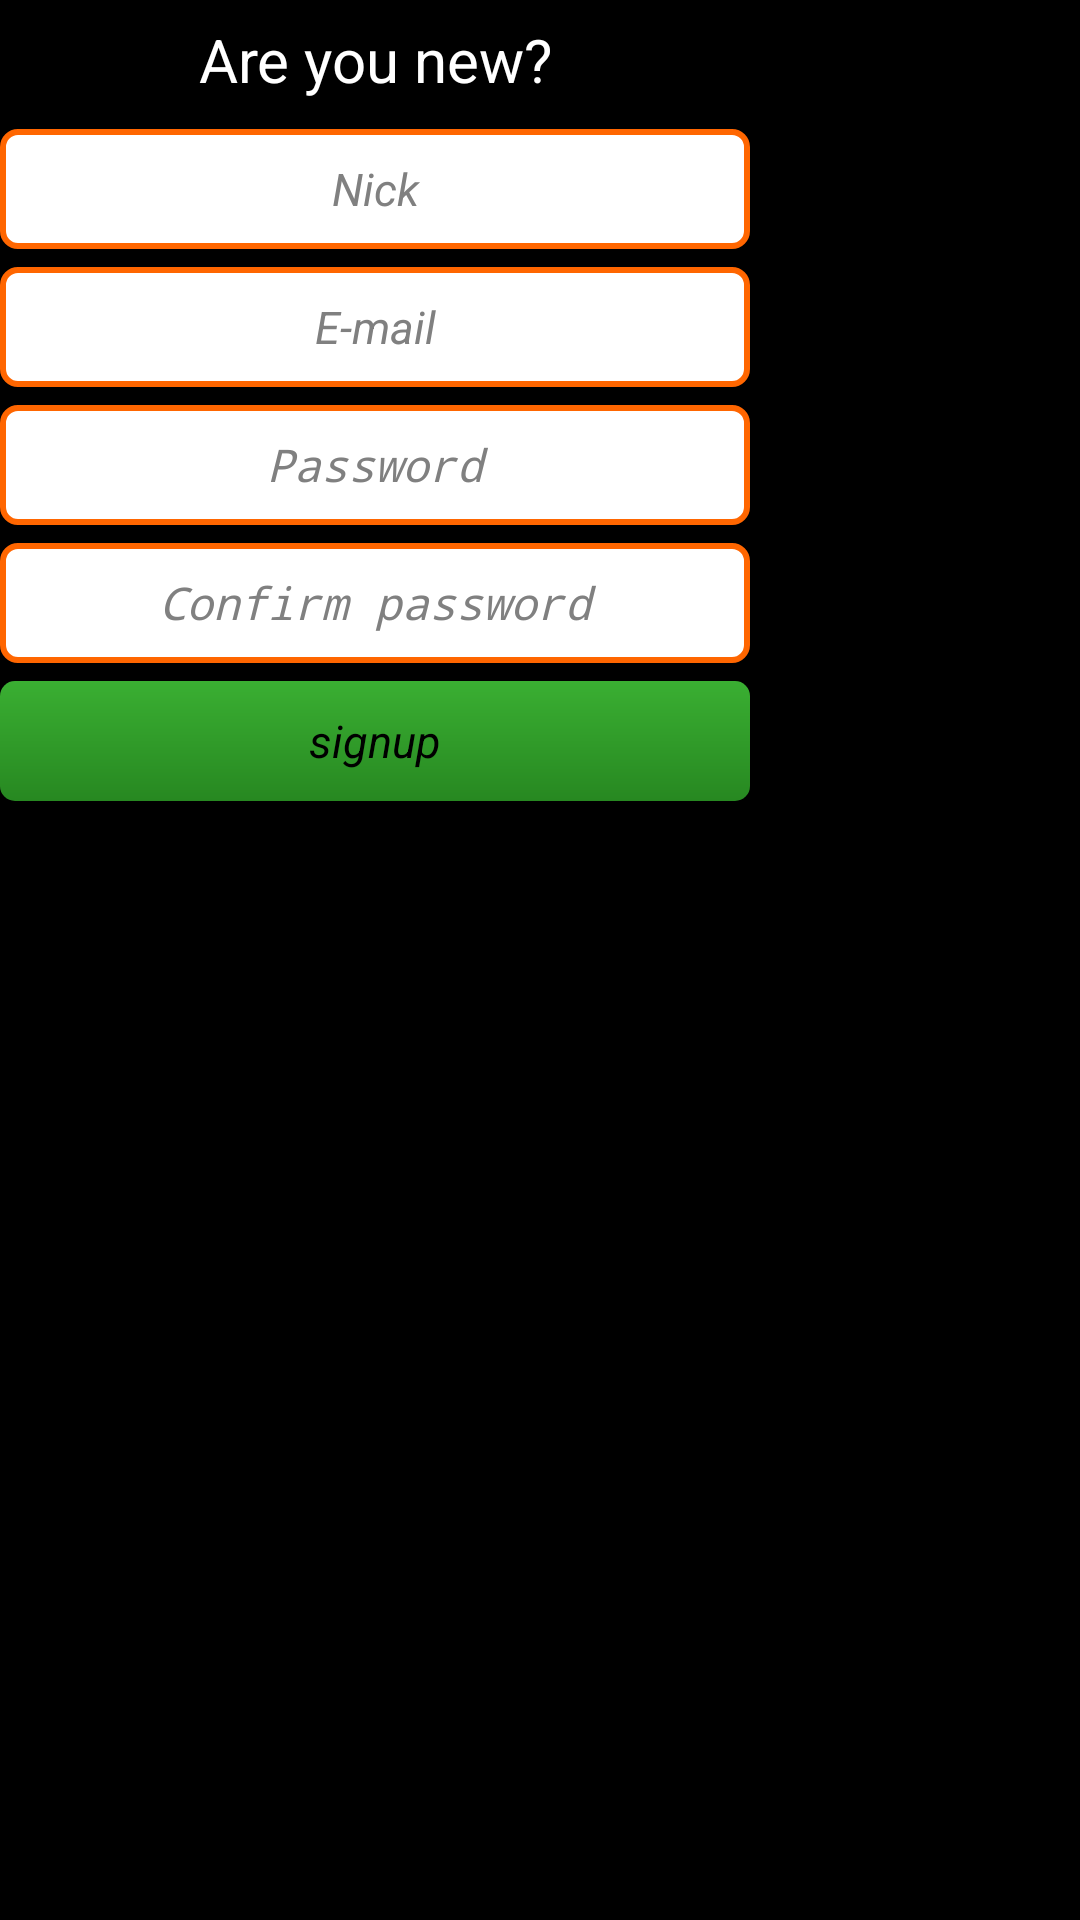

Here is an Android app screen rendered from its layout file. Give the layout XML and the strings, colors and styles it references.
<!-- AndroidManifest.xml: application theme android:Theme.NoTitleBar -->
<!-- res/layout/fragment_registrar.xml -->
<?xml version="1.0" encoding="utf-8"?>

<LinearLayout xmlns:android="http://schemas.android.com/apk/res/android"
    android:layout_width="fill_parent"
    android:layout_height="fill_parent"
    android:orientation="vertical" >
    
            <TextView
                android:id="@+id/txtVwRegistrar"
                style="@style/TxtVwInicio"
                android:text="@string/txtRegistrar" />
            
            <EditText
                android:id="@+id/edtTxtAlias"
                style="@style/EdtTxtInicio"
                android:inputType="textPersonName"
                android:hint="@string/txtCampoAlias" />

            <EditText
                android:id="@+id/edtTxtEmailRegistrar"
                style="@style/EdtTxtInicio"   
                android:inputType="textEmailAddress"
                android:hint="@string/txtCampoCorreoElectronico" />

            <EditText
                android:id="@+id/edtTxtContrasenaRegistrar"
               style="@style/EdtTxtInicio"   
                android:inputType="textPassword"
                android:hint="@string/txtCampoContrasena" />

            <EditText
                android:id="@+id/edtTxtConfirmarContrasena" 
                style="@style/EdtTxtInicio"   
                android:inputType="textPassword"
                android:hint="@string/txtCampoConfirmarContrasena" />

            <Button
                android:id="@+id/btnRegistrar"
                style="@style/BtnInicio"
                android:text="@string/txtBotonRegistrarme" />

</LinearLayout>
<!-- resources referenced by this layout -->
<resources>
  <string name="txtBotonRegistrarme">signup</string>
  <string name="txtCampoAlias">Nick</string>
  <string name="txtCampoConfirmarContrasena">Confirm password</string>
  <string name="txtCampoContrasena">Password</string>
  <string name="txtCampoCorreoElectronico">E-mail</string>
  <string name="txtRegistrar">Are you new?</string>
  <style name="BtnInicio" parent="DimensionesInicio">
          <item name="android:background">@drawable/boton_interfaz_login</item>       
          <item name="android:textStyle">italic</item>
          <item name="android:textColor">#000000</item>
          <item name="android:textSize">@dimen/dimenTxtInicio</item>
          <item name="android:padding">0dp</item>
          <item name="android:fontFamily">RobotoCondensed-Italic.ttf</item>      
      </style>
  <style name="EdtTxtInicio" parent="DimensionesInicio">       
          <item name="android:background">@drawable/resaltar_campo_on_focus</item>
          <item name="android:gravity">center</item>
          <item name="android:textStyle">italic</item>
          <item name="android:textSize">@dimen/dimenTxtInicio</item>
          <item name="android:ems">10</item>
          <item name="android:ellipsize">end</item>  
      </style>
  <style name="TxtVwInicio">
          <item name="android:layout_width">@dimen/anchoElementosInicio</item>
          <item name="android:layout_height">@dimen/dimenElementos</item>
          <item name="android:gravity">center</item>
          <item name="android:textSize">@dimen/dimenTxtTituloInicio</item>
          <item name="android:textColor">#FFFFFF</item>
      </style>
  <style name="DimensionesInicio">
          <item name="android:layout_width">@dimen/anchoElementosInicio</item>
          <item name="android:layout_height">@dimen/dimenElementos</item>
          <item name="android:layout_marginTop">3dp</item>
          <item name="android:layout_marginBottom">3dp</item>        
      </style>
  <!-- drawable boton_interfaz_login (drawable) -->
  <?xml version="1.0" encoding="UTF-8"?>
  
  <shape xmlns:android="http://schemas.android.com/apk/res/android" android:shape="rectangle">
  	<corners android:radius="5dp"/> 
  	<padding android:left="10dp" android:right="10dp" android:top="10dp" android:bottom="10dp"/>
  	<gradient
  		android:startColor="#3AAF32"
          android:endColor="#278821"
          android:angle="270"
  	/>
   </shape>
  <dimen name="dimenTxtInicio">18sp</dimen>
  <!-- drawable resaltar_campo_on_focus (drawable) -->
  <?xml version="1.0" encoding="utf-8"?>
   
    <selector xmlns:android="http://schemas.android.com/apk/res/android"> 
        <item android:state_focused="true" 
              android:drawable="@drawable/campo_interfaz_login_activo" />       
        <item android:state_focused="false" 
              android:drawable="@drawable/campo_interfaz_login" /> 
    </selector>
  <dimen name="anchoElementosInicio">400dp</dimen>
  <dimen name="dimenElementos">48dp</dimen>
  <dimen name="dimenTxtTituloInicio">24sp</dimen>
  <!-- drawable campo_interfaz_login_activo (drawable) -->
  <?xml version="1.0" encoding="UTF-8"?>
  
  <shape xmlns:android="http://schemas.android.com/apk/res/android" android:shape="rectangle">
  	<corners android:radius="5dp"/> 	
  	<solid android:color="#ffffff"/>
  	<stroke android:width="3dp" android:color="#FF6600" />
   </shape>
  <!-- drawable campo_interfaz_login (drawable) -->
  <?xml version="1.0" encoding="UTF-8"?>
  
  <shape xmlns:android="http://schemas.android.com/apk/res/android" android:shape="rectangle">
  	<corners android:radius="5dp"/> 	
  	<solid android:color="#ffffff"/>
  	<stroke android:width="2dp" android:color="#FF6600" />
   </shape>
</resources>
